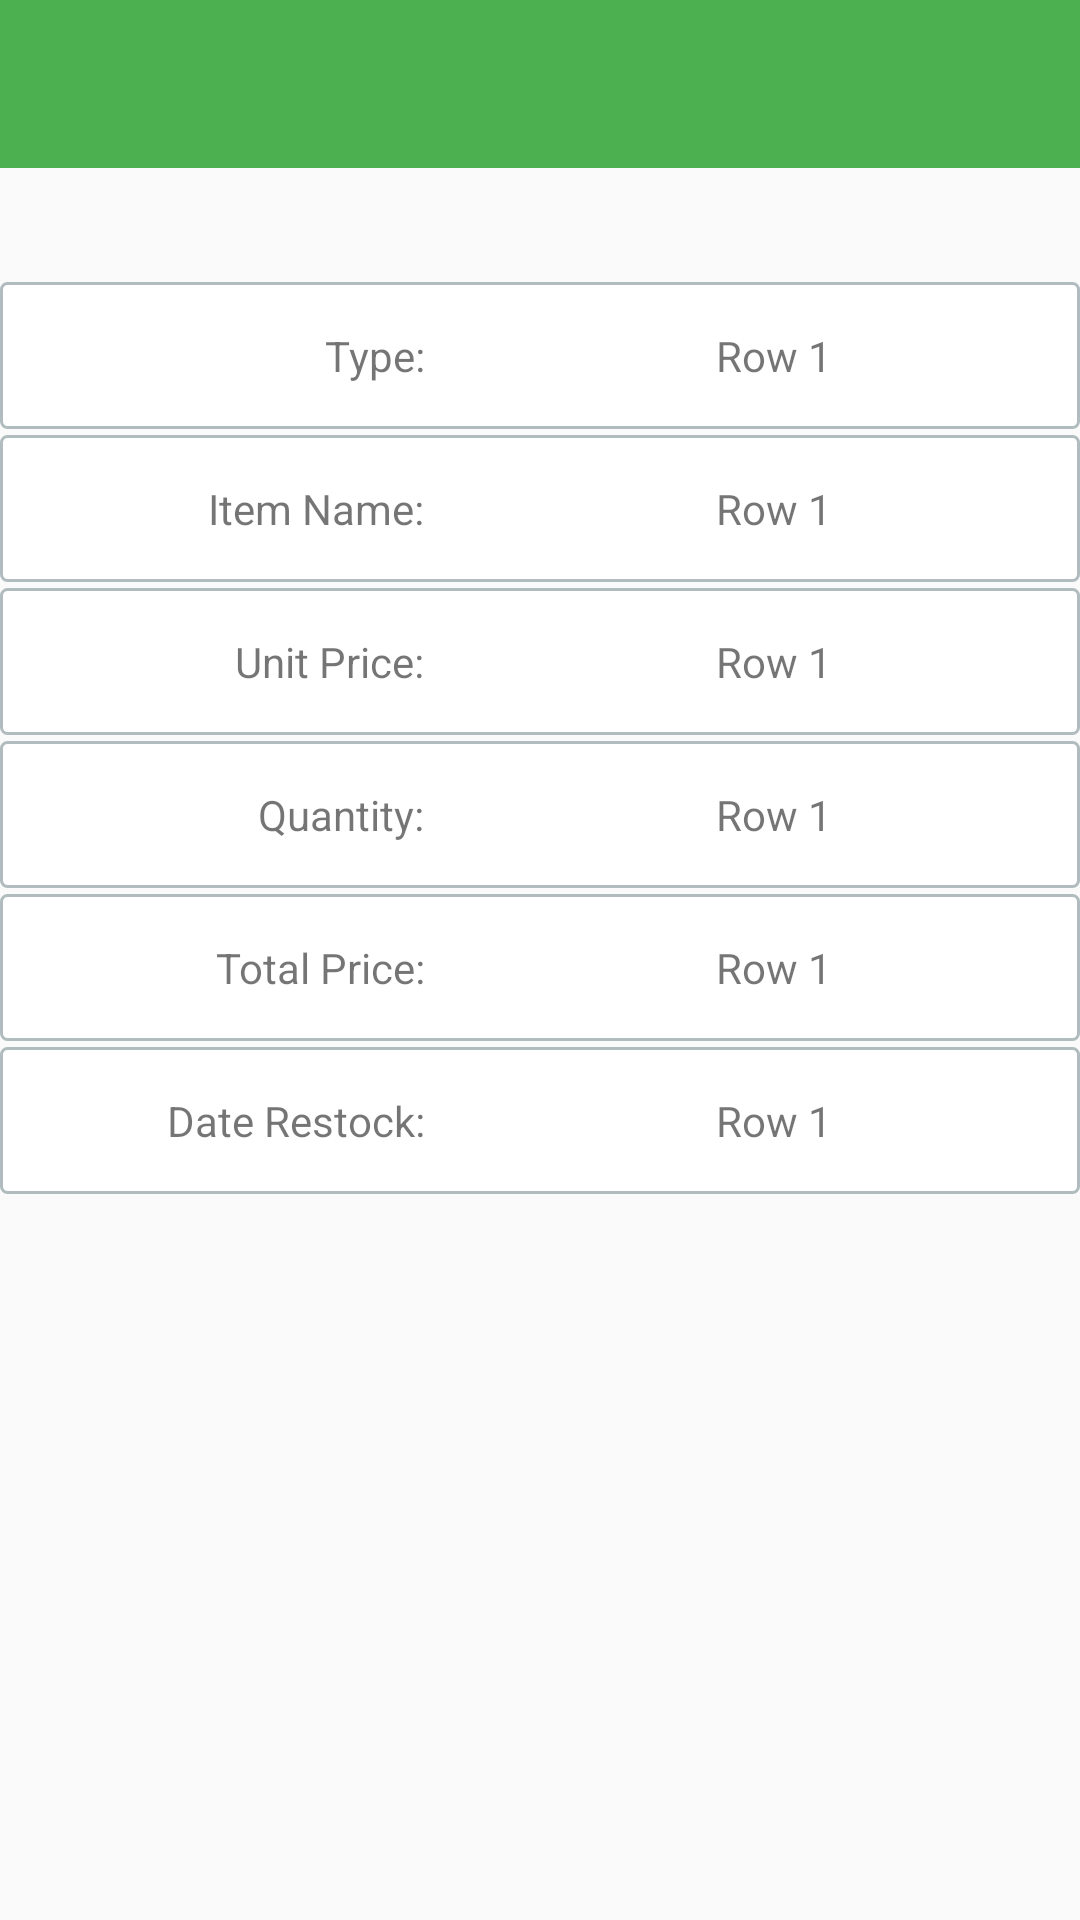

Android layout source for this screen:
<!-- AndroidManifest.xml: application theme MyMaterialTheme -->
<!-- res/layout/activity_warehouse_detail.xml -->
<?xml version="1.0" encoding="utf-8"?>
<android.support.constraint.ConstraintLayout xmlns:android="http://schemas.android.com/apk/res/android"
    xmlns:app="http://schemas.android.com/apk/res-auto"
    xmlns:tools="http://schemas.android.com/tools"
    android:layout_width="match_parent"
    android:layout_height="match_parent"
    tools:context="com.example.maricalara.allseasons.Activity.WarehouseDetailActivity">

    <include
        layout="@layout/app_bar_main" />

    <TableLayout
        android:layout_width="match_parent"
        android:layout_height="match_parent"
        android:layout_marginTop="90dp">


        <TableRow
            android:id="@+id/row_1"
            android:layout_width="match_parent"
            android:layout_height="30dp"
            android:layout_marginTop="4dp"
            android:background="@drawable/table_border">

            <TextView
                android:layout_width="match_parent"
                android:layout_height="wrap_content"
                android:layout_weight="0.3"
                android:padding="15dp"
                android:gravity="right"
                android:text="Type:" />

            <TextView
                android:id="@+id/txtType"
                android:layout_width="match_parent"
                android:layout_height="wrap_content"
                android:layout_weight="1"
                android:padding="15dp"
                android:gravity="center"
                android:text="Row 1" />
        </TableRow>

        <TableRow
            android:id="@+id/row_2"
            android:layout_width="match_parent"
            android:layout_height="match_parent"
            android:background="@drawable/table_border"
            android:layout_marginTop="2dp">

            <TextView
                android:layout_width="match_parent"
                android:layout_height="wrap_content"
                android:layout_weight="0.3"
                android:padding="15dp"
                android:gravity="right"
                android:text="Item Name:" />

            <TextView
                android:id="@+id/txtName"
                android:layout_width="match_parent"
                android:layout_height="wrap_content"
                android:layout_weight="1"
                android:padding="15dp"
                android:gravity="center"
                android:text="Row 1" />

        </TableRow>

        <TableRow
            android:id="@+id/row_3"
            android:layout_width="match_parent"
            android:layout_height="match_parent"
            android:background="@drawable/table_border"
            android:layout_marginTop="2dp">

            <TextView
                android:layout_width="match_parent"
                android:layout_height="wrap_content"
                android:layout_weight="0.3"
                android:padding="15dp"
                android:gravity="right"
                android:text="Unit Price:" />

            <TextView
                android:id="@+id/txtPrice"
                android:layout_width="match_parent"
                android:layout_height="wrap_content"
                android:layout_weight="1"
                android:padding="15dp"
                android:gravity="center"
                android:text="Row 1" />

        </TableRow>

        <TableRow
            android:id="@+id/row_4"
            android:layout_width="match_parent"
            android:layout_height="match_parent"
            android:background="@drawable/table_border"
            android:layout_marginTop="2dp">

            <TextView
                android:layout_width="match_parent"
                android:layout_height="wrap_content"
                android:layout_weight="0.3"
                android:padding="15dp"
                android:gravity="right"
                android:text="Quantity:" />

            <TextView
                android:id="@+id/txtQty"
                android:layout_width="match_parent"
                android:layout_height="wrap_content"
                android:layout_weight="1"
                android:padding="15dp"
                android:gravity="center"
                android:text="Row 1" />

        </TableRow>

        <TableRow
            android:id="@+id/row_5"
            android:layout_width="match_parent"
            android:layout_height="match_parent"
            android:background="@drawable/table_border"
            android:layout_marginTop="2dp">

            <TextView
                android:layout_width="match_parent"
                android:layout_height="wrap_content"
                android:layout_weight="0.3"
                android:padding="15dp"
                android:gravity="right"
                android:text="Total Price:" />

            <TextView
                android:id="@+id/txtPriceTotal"
                android:layout_width="match_parent"
                android:layout_height="wrap_content"
                android:layout_weight="1"
                android:padding="15dp"
                android:gravity="center"
                android:text="Row 1" />

        </TableRow>

        <TableRow
            android:id="@+id/row_6"
            android:layout_width="match_parent"
            android:layout_height="match_parent"
            android:background="@drawable/table_border"
            android:layout_marginTop="2dp">

            <TextView
                android:layout_width="match_parent"
                android:layout_height="wrap_content"
                android:layout_weight="0.3"
                android:padding="15dp"
                android:gravity="right"
                android:text="Date Restock:" />

            <TextView
                android:id="@+id/txtDate"
                android:layout_width="match_parent"
                android:layout_height="wrap_content"
                android:layout_weight="1"
                android:padding="15dp"
                android:gravity="center"
                android:text="Row 1" />
        </TableRow>>

    </TableLayout>





</android.support.constraint.ConstraintLayout>
<!-- res/layout/app_bar_main.xml (included above) -->
<?xml version="1.0" encoding="utf-8"?>
<android.support.design.widget.CoordinatorLayout
    xmlns:android="http://schemas.android.com/apk/res/android"
    xmlns:app="http://schemas.android.com/apk/res-auto"
    xmlns:tools="http://schemas.android.com/tools"
    android:layout_width="match_parent"
    android:layout_height="match_parent"
    android:fitsSystemWindows="true">

    <android.support.design.widget.AppBarLayout
        android:layout_width="match_parent"
        android:layout_height="wrap_content"
        app:elevation="0dp">

    <android.support.v7.widget.Toolbar
        android:id="@+id/toolbar"
        android:layout_width="match_parent"
        android:layout_height="?attr/actionBarSize"
        android:background="?attr/colorPrimary"
        app:elevation="0dp"/>

    </android.support.design.widget.AppBarLayout>

    <FrameLayout
        android:id="@+id/frame"
        android:layout_width="match_parent"
        android:layout_height="match_parent"
        app:layout_behavior="@string/appbar_scrolling_view_behavior">

    </FrameLayout>


</android.support.design.widget.CoordinatorLayout>
<!-- resources referenced by this layout -->
<resources>
  <!-- drawable table_border (drawable) -->
  <?xml version="1.0" encoding="utf-8"?>
  <shape xmlns:android="http://schemas.android.com/apk/res/android">
      <solid android:color="#FFFFFF"/>
      <stroke android:width="1dip" android:color="#B1BCBE" />
      <corners android:radius="2dip"/>
      <padding android:left="0dip" android:top="0dip" android:right="0dip" android:bottom="0dip" />
  </shape>
  <style name="MyMaterialTheme" parent="MyMaterialTheme.Base">
  
      </style>
  <style name="MyMaterialTheme.Base" parent="Theme.AppCompat.Light.DarkActionBar">
          <item name="windowNoTitle">true</item>
          <item name="windowActionBar">false</item>
          <item name="colorPrimary">@color/colorPrimary</item>
          <item name="colorPrimaryDark">@color/colorPrimaryDark</item>
          <item name="colorAccent">@color/colorAccent</item>
      </style>
  <color name="colorPrimary">#4CAF50</color>
  <color name="colorPrimaryDark">#388E3C</color>
  <color name="colorAccent">#66BB6A</color>
</resources>
